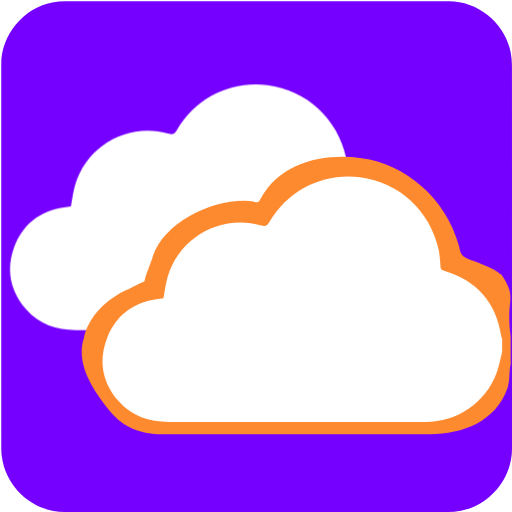
t = 0.00 s
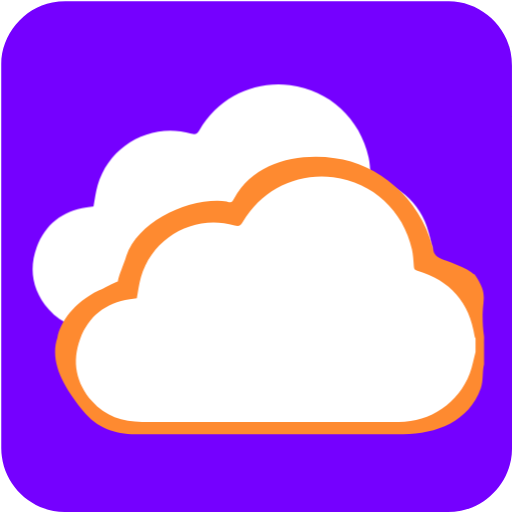
t = 1.70 s
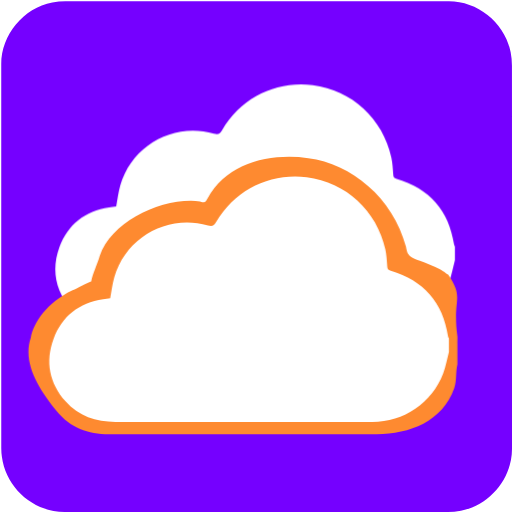
t = 3.40 s
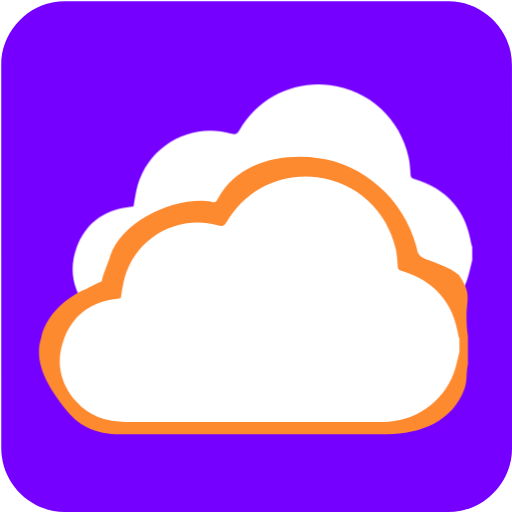
t = 4.70 s
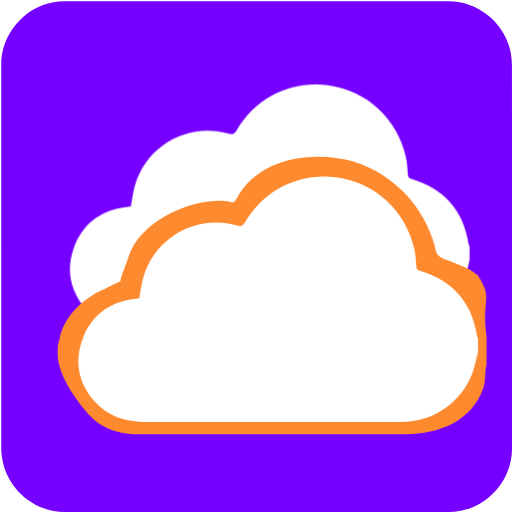
t = 7.00 s
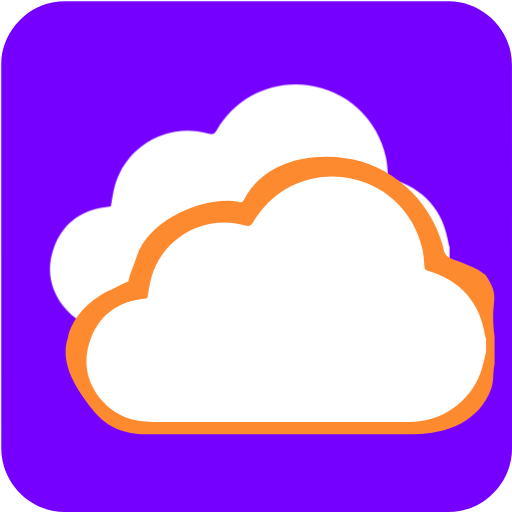
t = 8.00 s

The animated SVG that drew these frames (rendered in a browser with its animation timeline set to each time). Animation: 2 CSS @keyframes rules; one cycle of 10.00 s, repeats indefinitely.

<svg xmlns="http://www.w3.org/2000/svg" id="cloud" viewBox="0 0 769 769" width="500" height="500" shape-rendering="geometricPrecision" text-rendering="geometricPrecision" version="1.1">
  <style id="drift">
    @keyframes cloud1_animation_group__to{0%,to{transform:translate(-34.75px,-34.5px)}60%{transform:translate(-4.75px,-34.5px)}}@keyframes cloud2_animation_group__to{0%,to{transform:translate(0,0)}34%{transform:translate(-20px,0)}}#cloud1_animation_group{animation:cloud1_animation_group__to 10000ms linear infinite normal forwards}#cloud2_animation_group{animation:cloud2_animation_group__to 10000ms linear infinite normal forwards}
  </style>
  <g id="background" transform="matrix(4 0 0 4 -807.766 -2318.526)">
    <path id="square" d="M394.19 676.01v72.19c0 11.03-8.32 21.11-19.18 23.18-1.61.31-3.27.48-4.9.48-47.97.03-95.93.02-143.9.02-11.76 0-22.02-9.02-23.56-20.72a23.27 23.27 0 01-.23-3.12c-.01-48.09-.01-96.18-.01-144.26 0-11.03 8.32-21.12 19.18-23.18 1.61-.31 3.27-.48 4.9-.48 48.01-.02 96.02-.02 144.02-.02 11.03 0 21.13 8.33 23.18 19.18.3 1.61.48 3.27.48 4.9.03 23.94.02 47.89.02 71.83z" fill="#7500ff" stroke="none" stroke-width="1"/>
  </g>
  <g id="clouds" transform="matrix(4 0 0 4 -807.792 -2303.225)">
    <g id="cloud1_animation_group" transform="translate(-34.75 -34.5)">
      <path id="cloud1" d="M390.5 707.96c-.71 2.69-1.18 5.48-2.17 8.07-4.24 11.07-14.77 18.19-26.6 18.19-32.13 0-64.27-.01-96.4.01-7.36.01-13.85-2.11-18.8-7.75-6.05-6.89-7.65-14.87-4.5-23.43 3.15-8.56 9.55-13.53 18.63-14.91.88-.13 1.77-.22 2.65-.33.5-2.63.8-5.31 1.54-7.86 4.42-15.15 20.06-23.79 35.2-19.46 1.63.47 2.25-.01 3.03-1.34 7.31-12.41 20.43-18.51 34.02-16.84 14.77 1.82 26.36 12.69 29.52 27.07.46 2.09.58 4.26.72 6.41.07.96.26 1.38 1.32 1.7 12.32 3.69 19.62 11.81 21.52 24.63.04.28.21.54.32.8v5.04z" fill="#FFF" stroke="none" stroke-width="1"/>
    </g>
    <g id="cloud2_animation_group">
      <g id="cloud2_group" stroke="none" stroke-width="1">
        <path id="cloud2_background" d="M386.585 710.389c-.673 2.757-.161 5.528-1.1 8.183-4.024 11.348-15.213 15.648-26.438 15.648-30.485 0-60.98-.01-91.466.01-6.983.01-13.141-2.163-17.838-7.945-5.74-7.063-11.787-16.196-8.798-24.971.852-4.918 5.429-12.094 14.27-16.212.834-.133 5.506-2.859 6.341-2.972.475-2.696 2.205-6.112 2.907-8.726 4.099-12.003 21.657-20.18 34.258-18.648 1.547.482 1.708.588 2.448-.775 6.936-12.722 21.614-15.691 34.509-13.98 14.657 1.866 28.874 13.443 33.346 30.211.437 2.143.469 3.407 4.728 4.788 9.287 3.5 8.631 4.383 9.637 4.711 5.741 8.384 1.394 7.996 3.196 21.138.038.287-.016 1.952 0 3.077v6.463z" transform="matrix(1.1 0 0 1.1 -31.548 -68.813)" fill="#FE8A30"/>
        <path id="cloud2" d="M390.5 707.96c-.71 2.69-1.18 5.48-2.17 8.07-4.24 11.07-14.77 18.19-26.6 18.19-32.13 0-64.27-.01-96.4.01-7.36.01-13.85-2.11-18.8-7.75-6.05-6.89-7.65-14.87-4.5-23.43 3.15-8.56 9.55-13.53 18.63-14.91.88-.13 1.77-.22 2.65-.33.5-2.63.8-5.31 1.54-7.86 4.42-15.15 20.06-23.79 35.2-19.46 1.63.47 2.25-.01 3.03-1.34 7.31-12.41 20.43-18.51 34.02-16.84 14.77 1.82 26.36 12.69 29.52 27.07.46 2.09.58 4.26.72 6.41.07.96.26 1.38 1.32 1.7 12.32 3.69 19.62 11.81 21.52 24.63.04.28.21.54.32.8v5.04z" fill="#FFF"/>
      </g>
    </g>
  </g>
</svg>
